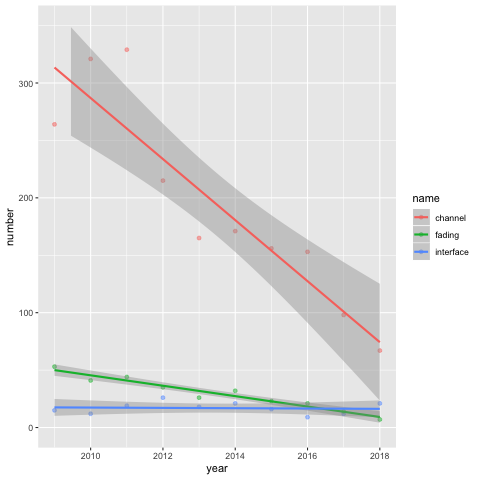

The data file committed next to this chart (first rows):
, year, number, name
, 2009, 264, channel
, 2010, 321, channel
, 2011, 329, channel
, 2012, 215, channel
, 2013, 165, channel
, 2014, 171, channel
, 2015, 156, channel
, 2016, 153, channel
, 2017, 98, channel
, 2018, 67, channel
, 2009, 15, interface
, 2010, 12, interface
, 2011, 19, interface
, 2012, 26, interface
, 2013, 18, interface
, 2014, 21, interface
, 2015, 16, interface
, 2016, 9, interface
, 2017, 12, interface
, 2018, 21, interface
, 2009, 53, fading
, 2010, 41, fading
, 2011, 44, fading
, 2012, 35, fading
, 2013, 26, fading
, 2014, 32, fading
, 2015, 23, fading
, 2016, 21, fading
, 2017, 14, fading
, 2018, 7, fading
